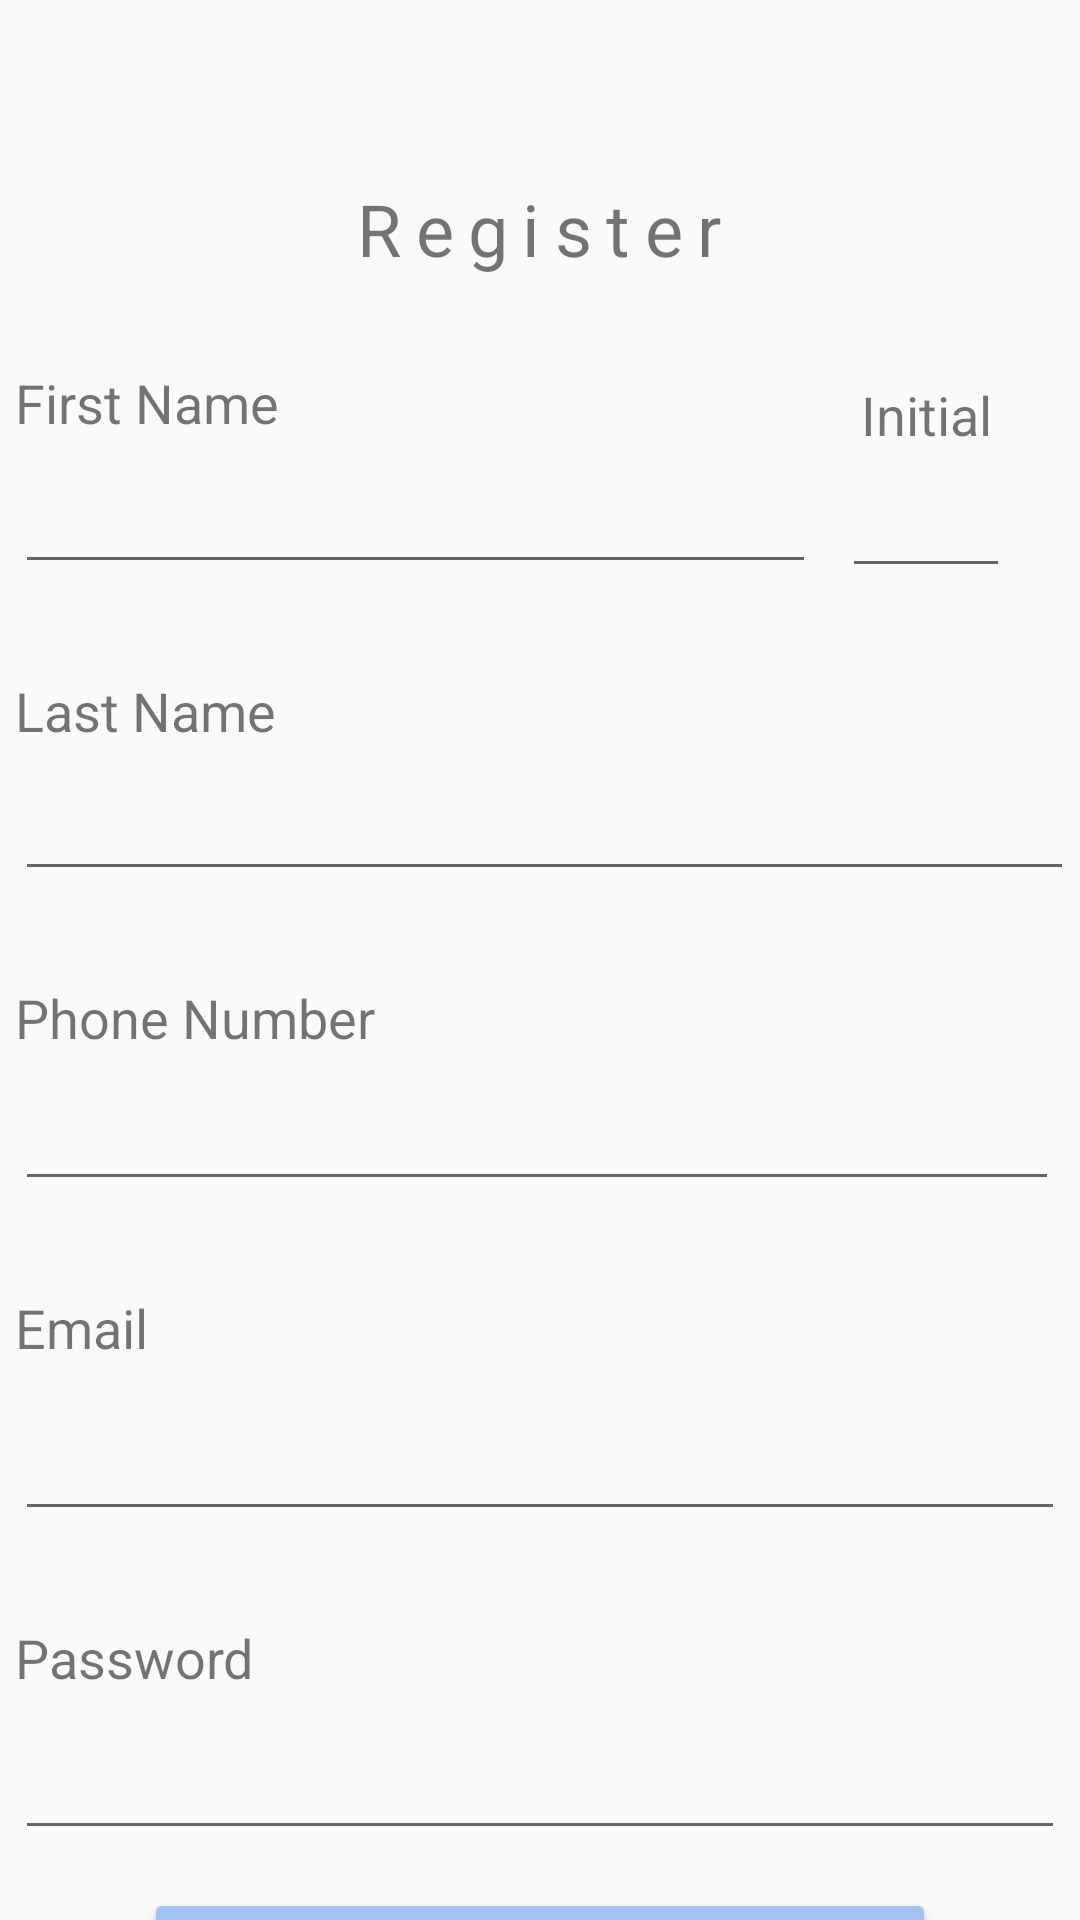

Reconstruct the res/layout file that produces this screen, plus the resources it refers to.
<!-- AndroidManifest.xml: application theme AppTheme -->
<!-- res/layout/activity_register.xml -->
<?xml version="1.0" encoding="utf-8"?>
<androidx.constraintlayout.widget.ConstraintLayout xmlns:android="http://schemas.android.com/apk/res/android"
    xmlns:app="http://schemas.android.com/apk/res-auto"
    xmlns:tools="http://schemas.android.com/tools"
    android:layout_width="match_parent"
    android:layout_height="match_parent">

    <EditText
        android:id="@+id/txt_password"
        android:layout_width="350dp"
        android:layout_height="52dp"
        android:ems="10"
        android:inputType="textPassword"
        app:layout_constraintEnd_toEndOf="parent"
        app:layout_constraintHorizontal_bias="0.508"
        app:layout_constraintStart_toStartOf="parent"
        app:layout_constraintTop_toBottomOf="@+id/lbl_password" />

    <TextView
        android:id="@+id/lbl_email"
        android:layout_width="176dp"
        android:layout_height="22dp"
        android:layout_marginTop="30dp"
        android:text="Email"
        android:textSize="18sp"
        app:layout_constraintStart_toStartOf="@+id/txt_email"
        app:layout_constraintTop_toBottomOf="@+id/txt_custPhone" />

    <TextView
        android:id="@+id/lbl_phoneNumber"
        android:layout_width="wrap_content"
        android:layout_height="wrap_content"
        android:layout_marginTop="30dp"
        android:text="Phone Number"
        android:textSize="18sp"
        app:layout_constraintStart_toStartOf="@+id/txt_custPhone"
        app:layout_constraintTop_toBottomOf="@+id/txt_lastName" />

    <TextView
        android:id="@+id/lbl_lastName"
        android:layout_width="wrap_content"
        android:layout_height="wrap_content"
        android:layout_marginTop="30dp"
        android:text="Last Name"
        android:textSize="18sp"
        app:layout_constraintStart_toStartOf="@+id/txt_lastName"
        app:layout_constraintTop_toBottomOf="@+id/txt_firstName" />

    <TextView
        android:id="@+id/lbl_firstName"
        android:layout_width="wrap_content"
        android:layout_height="wrap_content"
        android:layout_marginTop="24dp"
        android:text="First Name"
        android:textSize="18sp"
        app:layout_constraintStart_toStartOf="@+id/txt_firstName"
        app:layout_constraintTop_toBottomOf="@+id/lbl_register" />

    <TextView
        android:id="@+id/lbl_initial"
        android:layout_width="56dp"
        android:layout_height="23dp"
        android:layout_marginTop="28dp"
        android:text="Initial"
        android:textAlignment="center"
        android:textSize="18sp"
        app:layout_constraintEnd_toEndOf="parent"
        app:layout_constraintHorizontal_bias="0.923"
        app:layout_constraintStart_toStartOf="parent"
        app:layout_constraintTop_toBottomOf="@+id/lbl_register" />

    <Button
        android:id="@+id/btn_submit"
        android:layout_width="264dp"
        android:layout_height="43dp"
        android:layout_marginTop="20dp"
        android:backgroundTint="#a4c2f4"
        android:letterSpacing=".5"
        android:text="Submit"
        app:layout_constraintBottom_toBottomOf="parent"
        app:layout_constraintEnd_toEndOf="parent"
        app:layout_constraintStart_toStartOf="parent"
        app:layout_constraintTop_toBottomOf="@+id/txt_password"
        app:layout_constraintVertical_bias="0.181" />

    <TextView
        android:id="@+id/lbl_register"
        android:layout_width="144dp"
        android:layout_height="38dp"
        android:layout_marginTop="60dp"
        android:letterSpacing=".2"
        android:text="Register"
        android:textAlignment="center"
        android:textSize="24sp"
        app:layout_constraintEnd_toEndOf="parent"
        app:layout_constraintHorizontal_bias="0.498"
        app:layout_constraintStart_toStartOf="parent"
        app:layout_constraintTop_toTopOf="parent" />

    <EditText
        android:id="@+id/txt_email"
        android:layout_width="350dp"
        android:layout_height="58dp"
        android:ems="10"
        android:inputType="textPersonName"
        app:layout_constraintStart_toStartOf="@+id/lbl_password"
        app:layout_constraintTop_toBottomOf="@+id/lbl_email" />

    <TextView
        android:id="@+id/lbl_password"
        android:layout_width="wrap_content"
        android:layout_height="wrap_content"
        android:layout_marginTop="30dp"
        android:text="Password"
        android:textSize="18sp"
        app:layout_constraintStart_toStartOf="@+id/txt_password"
        app:layout_constraintTop_toBottomOf="@+id/txt_email" />

    <EditText
        android:id="@+id/txt_firstName"
        android:layout_width="267dp"
        android:layout_height="41dp"
        android:ems="10"
        android:inputType="textPersonName"
        app:layout_constraintBaseline_toBaselineOf="@+id/txt_initial"
        app:layout_constraintStart_toStartOf="@+id/lbl_lastName" />

    <EditText
        android:id="@+id/txt_lastName"
        android:layout_width="353dp"
        android:layout_height="48dp"
        android:ems="10"
        android:inputType="textPersonName"
        app:layout_constraintStart_toStartOf="@+id/lbl_phoneNumber"
        app:layout_constraintTop_toBottomOf="@+id/lbl_lastName" />

    <EditText
        android:id="@+id/txt_initial"
        android:layout_width="56dp"
        android:layout_height="43dp"
        android:layout_marginTop="4dp"
        android:ems="10"
        android:inputType="textPersonName"
        app:layout_constraintEnd_toEndOf="parent"
        app:layout_constraintHorizontal_bias="0.923"
        app:layout_constraintStart_toStartOf="parent"
        app:layout_constraintTop_toBottomOf="@+id/lbl_initial" />

    <EditText
        android:id="@+id/txt_custPhone"
        android:layout_width="348dp"
        android:layout_height="49dp"
        android:ems="10"
        android:inputType="textPersonName"
        app:layout_constraintStart_toStartOf="@+id/lbl_email"
        app:layout_constraintTop_toBottomOf="@+id/lbl_phoneNumber" />

</androidx.constraintlayout.widget.ConstraintLayout>
<!-- resources referenced by this layout -->
<resources>
  <style name="AppTheme" parent="Theme.AppCompat.Light.DarkActionBar">
          
          <item name="colorPrimary">#a4c2f4</item>
          <item name="colorPrimaryDark">#354257</item>
          <item name="colorAccent">#5fc0de</item>
      </style>
</resources>
